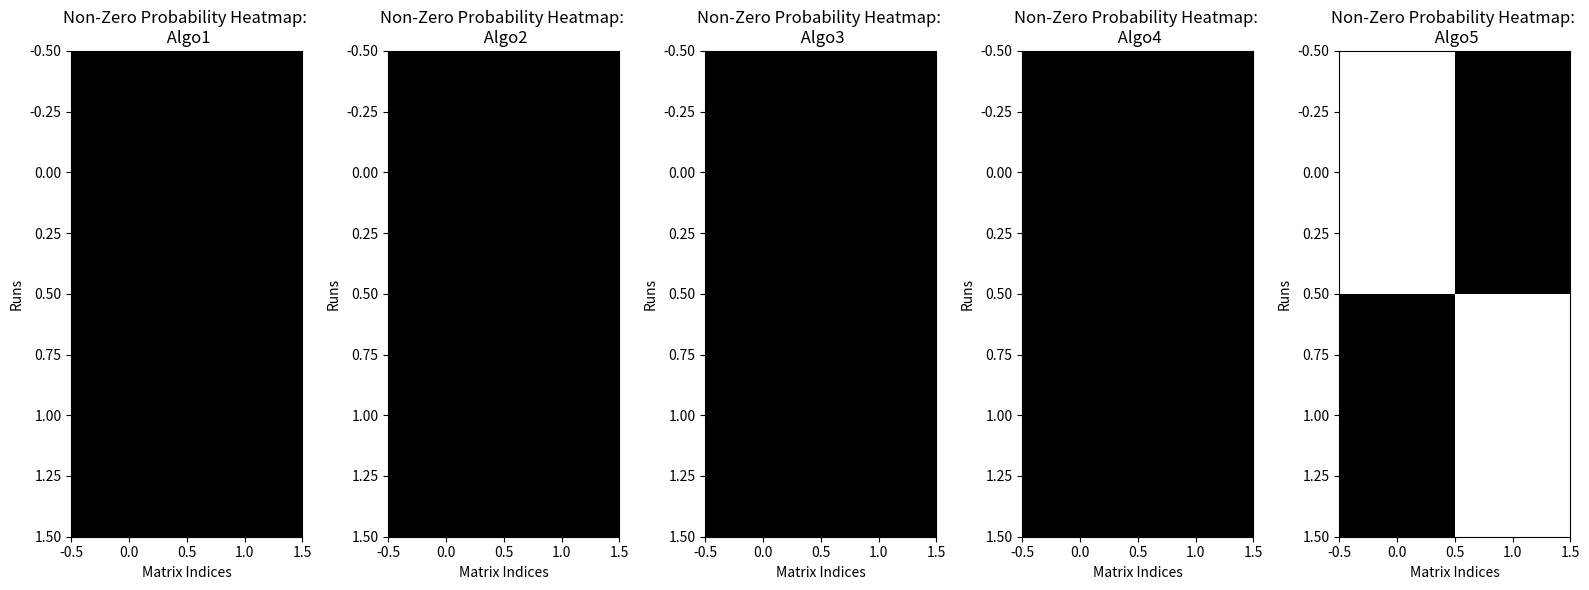

Recreate this plot in Python.
import numpy as np
import matplotlib.pyplot as plt

# Visualisation des résultats

def plot_sparsity_results(results, iterations):
    plt.figure(figsize=(10, 6))
    for name, sparsities in results.items():
        plt.plot(iterations, sparsities, label=name)
    plt.xlabel('Iterations')
    plt.ylabel('Number of Non-Zero Components')
    plt.legend()
    plt.title('Sparsity Comparison Across Algorithms')
    plt.show()

def plot_sparsity_evolution(results_sparsity, iterations_to_track):
    plt.figure(figsize=(10, 6))
    for algo, sparsity_values in results_sparsity.items():
        mean_sparsity = np.mean(sparsity_values, axis=0)
        plt.plot(iterations_to_track, mean_sparsity, label=algo)
    plt.xlabel("Iterations")
    plt.ylabel("Number of Non-Zero Components")
    plt.title("Sparsity Evolution Across Iterations")
    plt.legend()
    plt.savefig(f"sparsity_evolution_{p}.png")
    plt.close()


def plot_non_zero_probabilities(non_zero_probabilities):
    axes = plt.subplots(1, len(non_zero_probabilities), figsize=(16, 6))[1]
    for idx, (algo, probabilities) in enumerate(non_zero_probabilities.items()):
        ax = axes[idx]
        ax.imshow(probabilities, cmap="gray", aspect="auto")
        ax.set_title(f"Non-Zero Probability Heatmap: \n {algo}")
        ax.set_xlabel("Matrix Indices")
        ax.set_ylabel("Runs")
    plt.tight_layout()
    plt.savefig(f"non_zero_probabilities_{p}.png")



if __name__ == "__main__":
    # Test des fonctions dans un cas simple
    p = 2
    results_sparsity = {'Algo1': [[4, 4, 4, 4, 4], [4, 4, 4, 4, 4], 
                                  [4, 4, 4, 4, 4], [4, 4, 4, 4, 4], [4, 4, 4, 4, 4], [4, 4, 4, 4, 4], [4, 4, 4, 4, 4], [4, 4, 4, 4, 4], 
                                  [4, 4, 4, 4, 4], [4, 4, 4, 4, 4]], 
                        'Algo2': [[4, 4, 4, 4, 4], [4, 4, 4, 4, 4], [4, 4, 4, 4, 4], [4, 4, 4, 4, 4], [4, 4, 4, 4, 4], 
                                            [4, 4, 4, 4, 4], [4, 4, 4, 4, 4], [4, 4, 4, 4, 4], [4, 4, 4, 4, 4], [4, 4, 4, 4, 4]], 
                        'Algo3': [[4, 4, 4, 4, 4], [4, 4, 4, 4, 4], [4, 4, 4, 4, 4], [4, 4, 4, 4, 4], [4, 4, 4, 4, 4], [4, 4, 4, 4, 4], 
                                  [4, 4, 4, 4, 4], [4, 4, 4, 4, 4], [4, 4, 4, 4, 4], [4, 4, 4, 4, 4]], 
                        'Algo4': [[4, 4, 4, 4, 4], [4, 4, 4, 4, 4], [4, 4, 4, 4, 4], [4, 4, 4, 4, 4], [4, 4, 4, 4, 4], [4, 4, 4, 4, 4], 
                                  [4, 4, 4, 4, 4], [4, 4, 4, 4, 4], [4, 4, 4, 4, 4], [4, 4, 4, 4, 4]], 
                        'Algo5': [[3, 3, 3, 3, 3], [4, 4, 4, 4, 4], [4, 4, 4, 4, 4], [4, 4, 4, 4, 4], [4, 4, 4, 4, 4], [4, 4, 4, 4, 4], 
                                  [4, 4, 4, 4, 4], [4, 4, 4, 4, 4], [3, 3, 3, 3, 3], [4, 4, 4, 4, 4]]}
    non_zero_probabilities = {'Algo1': np.array([[1., 1.], [1., 1.]]), 'Algo2': np.array([[1., 1.],
       [1., 1.]]), 'Algo3': np.array([[1., 1.],
       [1., 1.]]), 'Algo4': np.array([[1., 1.],
       [1., 1.]]), 'Algo5': np.array([[1. , 0.9],
       [0.9, 1. ]])}
    iterations_to_track = [50, 500, 1000, 1500, 2000]
                                              
    plot_sparsity_evolution(results_sparsity, iterations_to_track)
    plot_non_zero_probabilities(non_zero_probabilities)